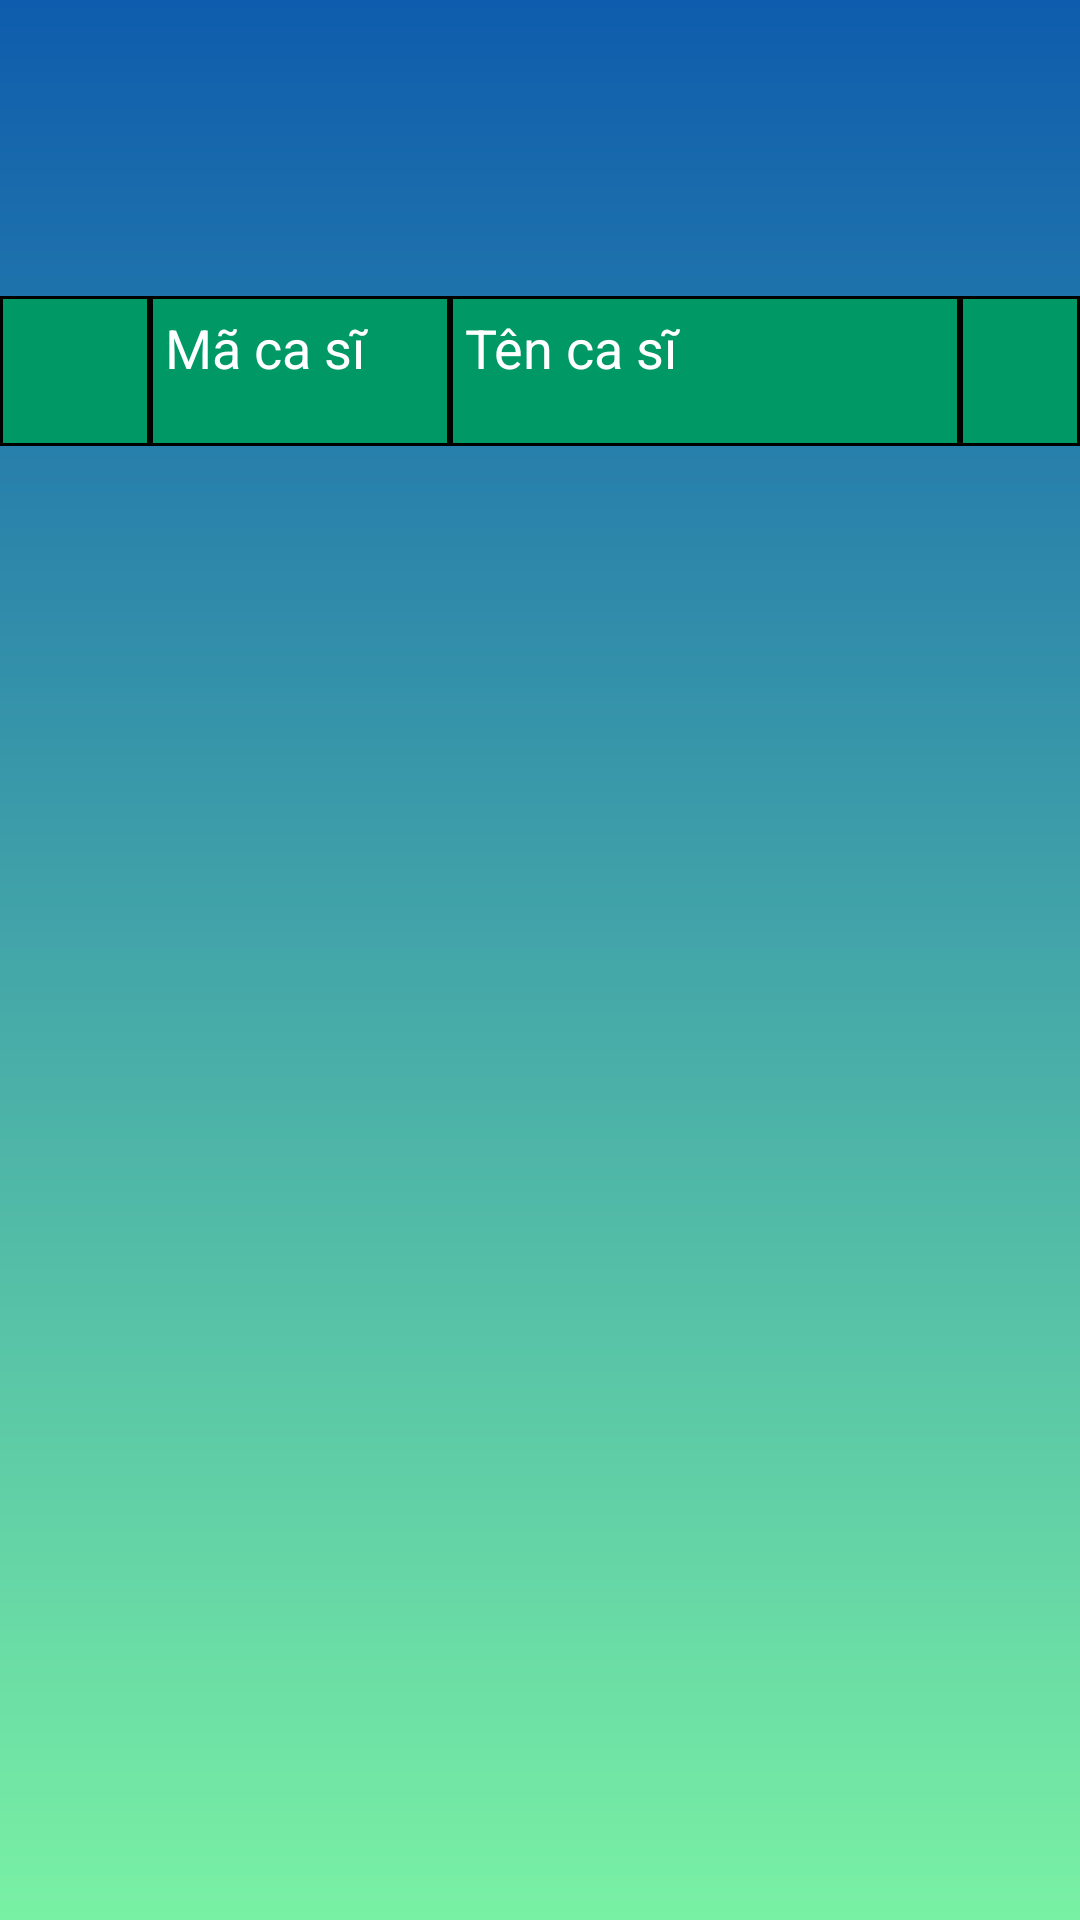

Layout XML and referenced resources for this Android screen:
<!-- AndroidManifest.xml: application theme Theme.QuanLyAmNhac -->
<!-- res/layout/casi_fragment.xml -->
<?xml version="1.0" encoding="utf-8"?>
<LinearLayout xmlns:android="http://schemas.android.com/apk/res/android"
    xmlns:app="http://schemas.android.com/apk/res-auto"
    xmlns:tools="http://schemas.android.com/tools"
    android:id="@+id/swiperefresh_bh"
    android:layout_width="match_parent"
    android:layout_height="match_parent"
    android:background="@drawable/gradient_bg"
    android:orientation="vertical">

    <LinearLayout
        android:layout_width="match_parent"
        android:layout_height="match_parent"
        android:orientation="vertical">

        <TextView
            android:id="@+id/text_home"
            android:layout_width="match_parent"
            android:layout_height="wrap_content"
            android:layout_marginStart="8dp"
            android:layout_marginTop="8dp"
            android:layout_marginEnd="8dp"
            android:textAlignment="center"
            android:textSize="20sp"
            app:layout_constraintBottom_toBottomOf="parent"
            app:layout_constraintEnd_toEndOf="parent"
            app:layout_constraintStart_toStartOf="parent"
            app:layout_constraintTop_toTopOf="parent" />

        <SearchView
            android:id="@+id/search_cs"
            android:layout_width="300dp"
            android:layout_height="30dp"
            android:layout_gravity="center"
            android:background="@drawable/border_radius" />

        <TextView
            android:layout_width="wrap_content"
            android:layout_height="wrap_content"
            android:layout_gravity="center"
            android:gravity="center"
            android:text=""
            android:textColor="@color/white"
            android:textSize="25dp"
            android:textStyle="bold" />

        <LinearLayout
            android:layout_width="match_parent"
            android:layout_height="wrap_content"
            android:orientation="horizontal">

            <TextView
                android:layout_width="50dp"
                android:layout_height="50dp"
                android:background="@drawable/border_th_table"
                android:padding="5dp"
                android:textColor="@color/white"
                android:textSize="18dp" />

            <TextView
                android:layout_width="100dp"
                android:layout_height="50dp"
                android:background="@drawable/border_th_table"
                android:padding="5dp"
                android:text="@string/MaCaSi"
                android:textColor="@color/white"
                android:textSize="18dp" />

            <TextView
                android:layout_width="170dp"
                android:layout_height="50dp"
                android:background="@drawable/border_th_table"
                android:padding="5dp"
                android:text="@string/TenCaSi"
                android:textColor="@color/white"
                android:textSize="18dp"/>


            <TextView
                android:layout_width="match_parent"
                android:layout_height="50dp"
                android:background="@drawable/border_th_table"
                android:padding="5dp"
                android:textSize="18dp"
                android:text="" />

        </LinearLayout>

        <ListView
            android:id="@+id/lv_tableCaSi"
            android:layout_width="match_parent"
            android:layout_height="match_parent"
            android:layout_marginTop="1dp"
            android:longClickable="true" />

    </LinearLayout>

</LinearLayout>
<!-- resources referenced by this layout -->
<resources>
  <color name="white">#FFFFFFFF</color>
  <!-- drawable border_th_table (drawable) -->
  <?xml version="1.0" encoding="utf-8"?>
  <shape xmlns:android="http://schemas.android.com/apk/res/android">
  
      <solid android:color="@color/table_th"/>
      <stroke android:color="@color/black" android:width="1dp"/>
  
  </shape>
  <!-- drawable gradient_bg (drawable) -->
  <?xml version="1.0" encoding="utf-8"?>
  <shape xmlns:android="http://schemas.android.com/apk/res/android"
      android:shape="rectangle">
      <gradient
          android:startColor="#79F1A4"
          android:endColor="#0E5CAD"
          android:angle="90"
          />
  </shape>
  <string name="MaCaSi">Mã ca sĩ</string>
  <string name="TenCaSi">Tên ca sĩ</string>
  <color name="table_th">#009966</color>
  <color name="black">#FF000000</color>
</resources>
